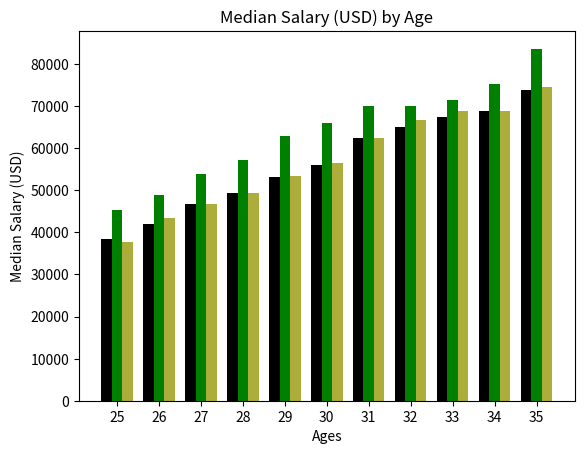

This chart was generated by the following Python code:
import numpy as np
from matplotlib import pyplot as plt


dev_x = [25, 26, 27, 28, 29, 30, 31, 32, 33, 34, 35]

x_indexes=np.arange(len(dev_x))
width=0.25

dev_y = [38496, 42000, 46752, 49320, 53200, 56000, 62316, 64928, 67317, 68748, 73752]
# r=red ,b=blue and...
plt.bar(x_indexes - width, dev_y,width=width, color='k',label="All Devs")

py_dev_y = [45372, 48876, 53850, 57287, 63016, 65998, 70003, 70000, 71496, 75370, 83640]
plt.bar(x_indexes, py_dev_y,width=width, color='g', label="python")
js_dev_y = [37810, 43515, 46823, 49293, 53437, 56373, 62375, 66674, 68745, 68746, 74583]

plt.bar(x_indexes + width, js_dev_y,width=width, color="#adad3b", label="javascript")

plt.xticks(ticks=x_indexes,labels=dev_x)

plt.xlabel("Ages")
plt.ylabel("Median Salary (USD)")
plt.title("Median Salary (USD) by Age")

plt.show()
